Run: headless pygame with SDL's dummy video driver; simulated clock (each Clock.tick advances the game by its frame time, no real sleeping); random seed 0; keys injected as events and as key.get_pressed() state; no mouse input.
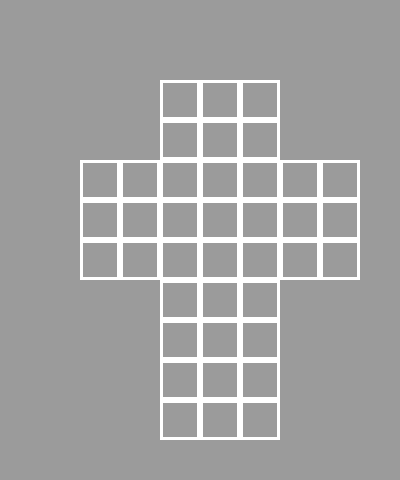
Frame 1 of 4 · flips 1–60 · no input
Frame 2 of 4 · flips 61–180 · tapped SPACE, RETURN · held RIGHT (→), D · screen unchanged from frame 1, image omitted
Frame 3 of 4 · flips 181–300 · held DOWN (↓), S · screen unchanged from frame 2, image omitted
Frame 4 of 4 · flips 301–420 · held LEFT (←), A, UP (↑), W · screen unchanged from frame 3, image omitted

The pygame program that drew these frames:

import pygame
from pygame.locals import *
import time

blue = 114, 187, 255
white = 230, 230, 255
yellow = 175, 232, 65
red = 178, 71, 61
orange = 255, 129, 66
green = 0, 203, 40

colors = [red, yellow, blue, white, green, orange]


def initialize(screen, x, y):
    pygame.draw.rect(screen, (255, 255, 255), (x, y, 40, 40), 3)
    pygame.draw.rect(screen, (255, 255, 255), (x + 40, y, 40, 40), 3)
    pygame.draw.rect(screen, (255, 255, 255), (x + 80, y, 40, 40), 3)

    pygame.draw.rect(screen, (255, 255, 255), (x, y + 40, 40, 40), 3)
    pygame.draw.rect(screen, (255, 255, 255), (x + 40, y + 40, 40, 40), 3)
    pygame.draw.rect(screen, (255, 255, 255), (x + 80, y + 40, 40, 40), 3)

    pygame.draw.rect(screen, (255, 255, 255), (x, y + 80, 40, 40), 3)
    pygame.draw.rect(screen, (255, 255, 255), (x + 40, y + 80, 40, 40), 3)
    pygame.draw.rect(screen, (255, 255, 255), (x + 80, y + 80, 40, 40), 3)

#
# def color_side(color, x, y, z, screen):
#     if z == 0 or z == 1 or z == 5:
#         pygame.draw.rect(screen, colors[color[0]], (x, y, 34, 34), 0)
#         pygame.draw.rect(screen, colors[color[1]], (x + 40, y, 34, 34), 0)
#         pygame.draw.rect(screen, colors[color[3]], (x, y + 40, 34, 34), 0)
#         pygame.draw.rect(screen, colors[color[2]], (x + 40, y + 40, 34, 34), 0)
#     elif z == 2:
#         pygame.draw.rect(screen, colors[color[1]], (x, y, 34, 34), 0)
#         pygame.draw.rect(screen, colors[color[2]], (x + 40, y, 34, 34), 0)
#         pygame.draw.rect(screen, colors[color[0]], (x, y + 40, 34, 34), 0)
#         pygame.draw.rect(screen, colors[color[3]], (x + 40, y + 40, 34, 34), 0)
#     elif z == 3:
#         pygame.draw.rect(screen, colors[color[2]], (x, y, 34, 34), 0)
#         pygame.draw.rect(screen, colors[color[3]], (x + 40, y, 34, 34), 0)
#         pygame.draw.rect(screen, colors[color[1]], (x, y + 40, 34, 34), 0)
#         pygame.draw.rect(screen, colors[color[0]], (x + 40, y + 40, 34, 34), 0)
#     elif z == 4:
#         pygame.draw.rect(screen, colors[color[3]], (x, y, 34, 34), 0)
#         pygame.draw.rect(screen, colors[color[0]], (x + 40, y, 34, 34), 0)
#         pygame.draw.rect(screen, colors[color[2]], (x, y + 40, 34, 34), 0)
#         pygame.draw.rect(screen, colors[color[1]], (x + 40, y + 40, 34, 34), 0)
#
#
# def color_update(matrix, screen):
#     color_side(matrix[0], 163, 163, 0, screen)
#     color_side(matrix[1], 163, 243, 1, screen)
#     color_side(matrix[2], 243, 163, 2, screen)
#     color_side(matrix[3], 163, 83, 3, screen)
#     color_side(matrix[4], 83, 163, 4, screen)
#     color_side(matrix[5], 163, 323, 5, screen)


def paint(matrix):
    screen = pygame.display.set_mode((400, 480))
    screen.fill((155, 155, 155))
    initialize(screen, 160, 160)
    initialize(screen, 160, 240)
    initialize(screen, 240, 160)
    initialize(screen, 160, 80)
    initialize(screen, 80, 160)
    initialize(screen, 160, 320)
    # color_update(matrix, screen)
    pygame.display.update()


running = True
while running:
    paint([[0, 0, 0, 0], [1, 1, 1, 1], [2, 2, 2, 2], [3, 3, 3, 3], [4, 4, 4, 4], [5, 5, 5, 5]])
    for event in pygame.event.get():
        if event.type == pygame.QUIT:
            running = False
